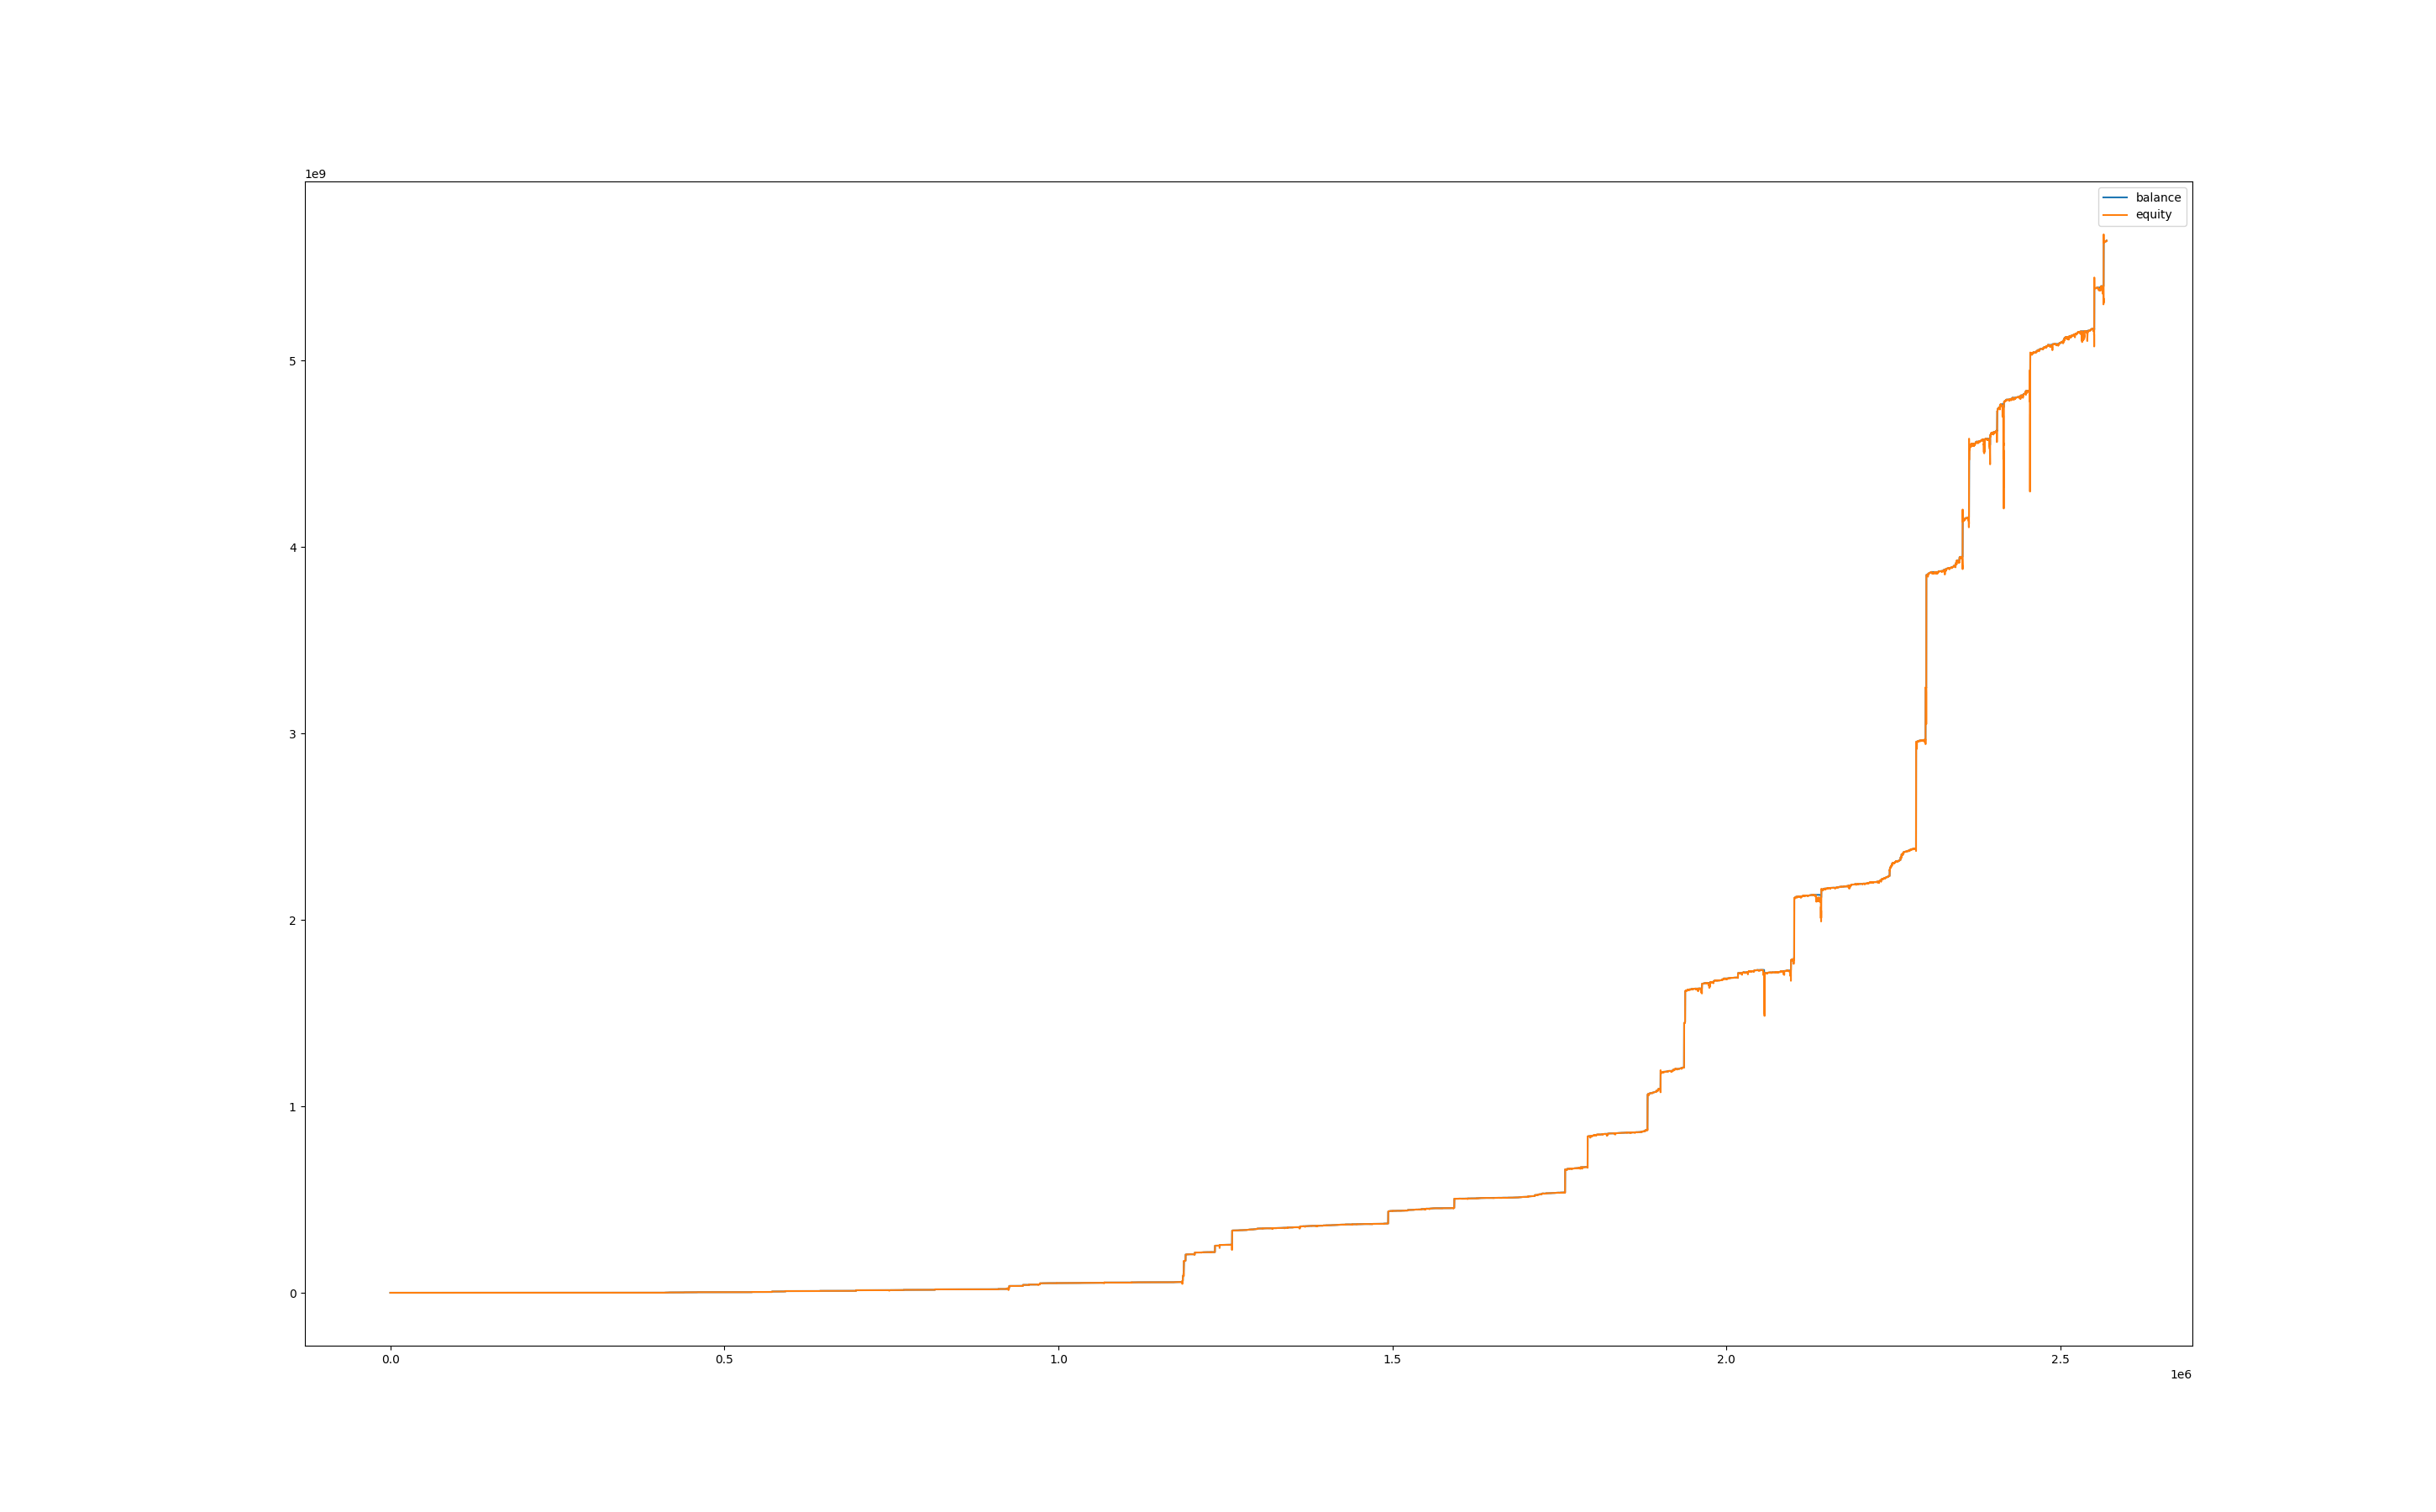

Values plotted in this chart, from the file beside it:
, balance, equity, balance_btc, equity_btc
0, 1000, 1000, 0.0, 0.0
60, 1000, 1000, 0.0, 0.0
120, 1000, 1000, 0.0, 0.0
180, 1000, 1000, 0.0, 0.0
240, 1000, 1000, 0.0, 0.0
300, 1000, 1000, 0.0, 0.0
360, 1000, 1000, 0.0, 0.0
420, 1000, 1000, 0.0, 0.0
480, 1000, 1000, 0.0, 0.0
540, 1000, 1000, 0.0, 0.0
600, 1000, 1000, 0.0, 0.0
660, 1000, 1000, 0.0, 0.0
720, 1000, 1000, 0.0, 0.296
780, 1001, 1000, 0.0, 0.1252
840, 1001, 1001, 0.0, 0.0
900, 1001, 1000, 0.0, -0.2741
960, 1001, 1000, 0.0, -0.2055
1020, 1001, 1000, 0.0, -0.5938
1080, 1001, 999.3, 0.0, -1.279
1140, 1001, 999.3, 0.0, -1.222
1200, 1001, 999.4, 0.0, -1.096
1260, 1001, 1000, 0.0, -0.4339
1320, 1001, 1000, 0.0, -0.3312
1380, 1001, 1000, 0.0, -0.5139
1440, 1001, 1000, 0.0, -0.3997
1500, 1001, 999.9, 0.0, -0.6509
1560, 1001, 1000, 0.0, -0.217
1620, 1001, 1000, 0.0, -0.5024
1680, 1001, 999.9, 0.0, -0.6509
1740, 1001, 999.9, 0.0, -0.6851
1800, 1001, 1000, 0.0, -0.2284
1860, 1001, 999.9, 0.0, -0.628
1920, 1001, 1000, 0.0, -0.3083
1980, 1001, 1000, 0.0, -0.3654
2040, 1001, 1000, 0.0, -0.1599
2100, 1001, 1000, 0.0, -0.2398
2160, 1001, 1000, 0.0, -0.1827
2220, 1001, 1000, 0.0, -0.217
2280, 1001, 1000, 0.0, -0.3083
2340, 1001, 1000, 0.0, -0.3654
2400, 1001, 1000, 0.0, -0.3882
2460, 1001, 999.8, 0.0, -0.708
2520, 1001, 999.8, 0.0, -0.6966
2580, 1001, 1000, 0.0, -0.3768
2640, 1001, 1000, 0.0, -0.5938
2700, 1001, 1000, 0.0, -0.2969
2760, 1001, 1000, 0.0, -0.4225
2820, 1001, 1000, 0.0, -0.4111
2880, 1001, 1000, 0.0, -0.0571
2940, 1001, 1001, 0.0, -0.03426
3000, 1001, 1000, 0.0, -0.5139
3060, 1001, 1000, 0.0, -0.3654
3120, 1001, 1000, 0.0, -0.4682
3180, 1001, 999.8, 0.0, -0.708
3240, 1001, 999.9, 0.0, -0.6395
3300, 1001, 999.8, 0.0, -0.708
3360, 1001, 1000, 0.0, -0.5253
3420, 1001, 1000, 0.0, -0.4225
3480, 1001, 1000, 0.0, -0.5024
3540, 1001, 1000, 0.0, -0.4568
... 42,755 more rows
